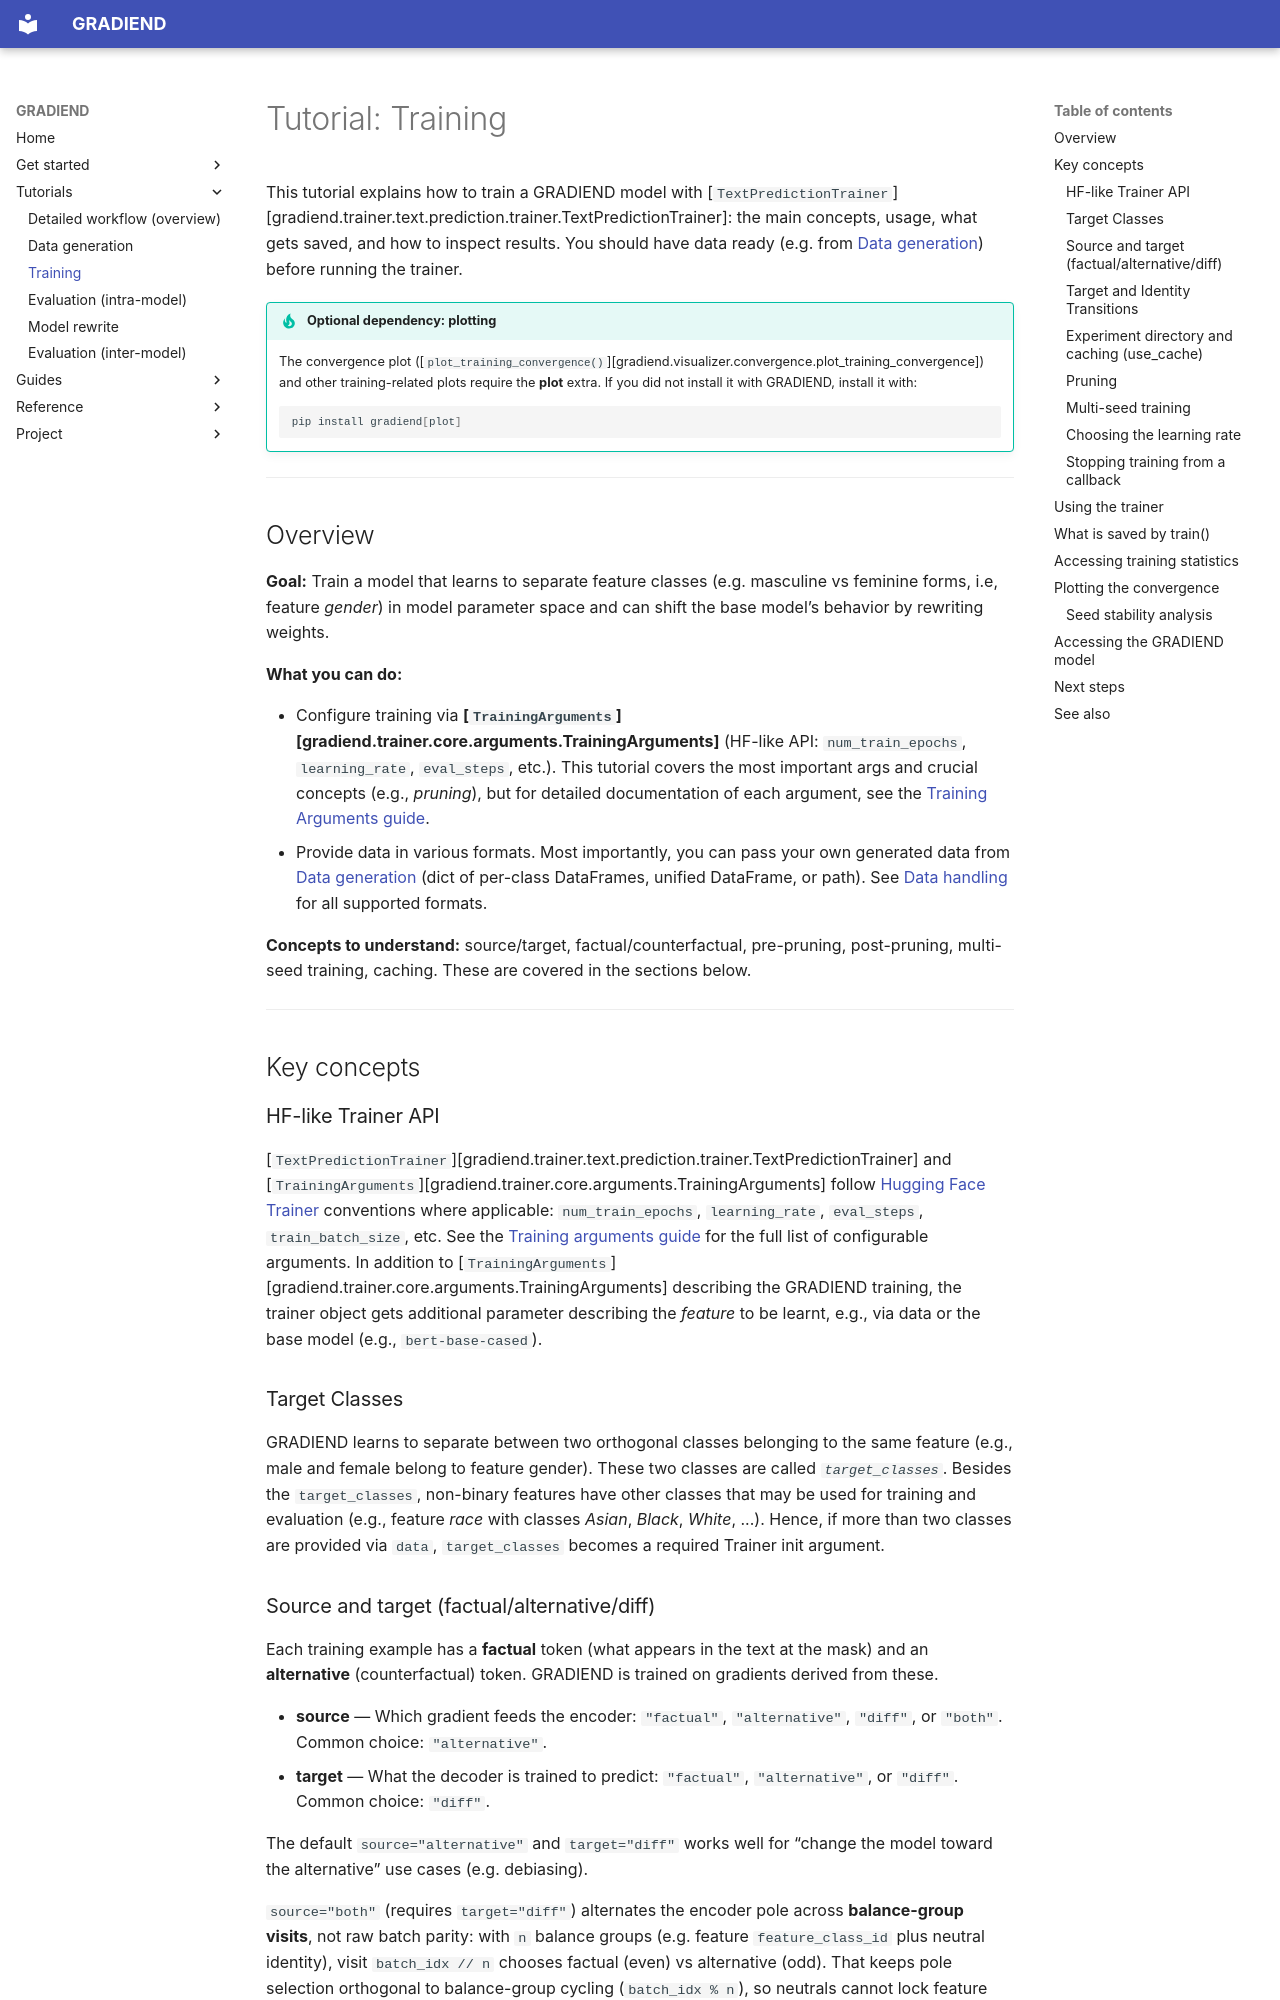

repository: aieng-lab/gradiend-iend · page: tutorials/training/index.html · generator: mkdocs

# Tutorial: Training

This tutorial explains how to train a GRADIEND model with [`TextPredictionTrainer`][gradiend.trainer.text.prediction.trainer.TextPredictionTrainer]: the main concepts, usage, what gets saved, and how to inspect results. You should have data ready (e.g. from [Data generation](data-generation.md)) before running the trainer.

!!! tip "Optional dependency: plotting"
    The convergence plot ([`plot_training_convergence()`][gradiend.visualizer.convergence.plot_training_convergence]) and other training-related plots require the **plot** extra. If you did not install it with GRADIEND, install it with:

    ```bash
    pip install gradiend[plot]
    ```

---

## Overview

**Goal:** Train a model that learns to separate feature classes (e.g. masculine vs feminine forms, i.e, feature *gender*) in model parameter space and can shift the base model’s behavior by rewriting weights.

**What you can do:**

- Configure training via **[`TrainingArguments`][gradiend.trainer.core.arguments.TrainingArguments]** (HF-like API: `num_train_epochs`, `learning_rate`, `eval_steps`, etc.). This tutorial covers the most important args and crucial concepts (e.g., *pruning*), but for detailed documentation of each argument, see the [Training Arguments guide](../guides/training-arguments.md).
- Provide data in various formats. Most importantly, you can pass your own generated data from [Data generation](data-generation.md) (dict of per-class DataFrames, unified DataFrame, or path). See [Data handling](../guides/data-handling.md) for all supported formats.

**Concepts to understand:** source/target, factual/counterfactual, pre-pruning, post-pruning, multi-seed training, caching. These are covered in the sections below.

---

## Key concepts

### HF-like Trainer API

[`TextPredictionTrainer`][gradiend.trainer.text.prediction.trainer.TextPredictionTrainer] and [`TrainingArguments`][gradiend.trainer.core.arguments.TrainingArguments] follow [Hugging Face Trainer](https://huggingface.co/docs/transformers/en/main_classes/trainer) conventions where applicable: `num_train_epochs`, `learning_rate`, `eval_steps`, `train_batch_size`, etc. 
See the [Training arguments guide](../guides/training-arguments.md) for the full list of configurable arguments.
In addition to [`TrainingArguments`][gradiend.trainer.core.arguments.TrainingArguments] describing the GRADIEND training, the trainer object gets additional parameter describing the *feature* to be learnt, e.g., via data or the base model (e.g., `bert-base-cased`).

### Target Classes

GRADIEND learns to separate between two orthogonal classes belonging to the same feature (e.g., male and female belong to feature gender).
These two classes are called *`target_classes`*.
Besides the `target_classes`, non-binary features have other classes that may be used for training and evaluation (e.g., feature *race* with classes *Asian*, *Black*, *White*, ...). 
Hence, if more than two classes are provided via `data`, `target_classes` becomes a required Trainer init argument.
